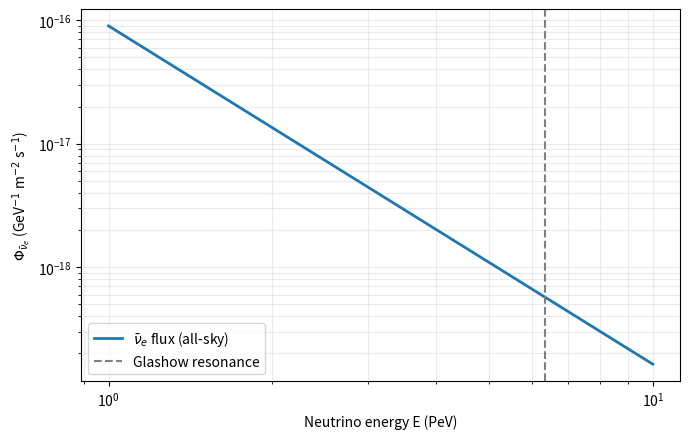

The script that saved this image:
import numpy as np
import matplotlib.pyplot as plt

# ===== Parameters to edit =====
E_min_PeV, E_max_PeV = 1.0, 10.0  # neutrino energy window
n_points = 10000
volume_m3 = 1.0e3                   # (10 m)^3 of rock
rho_kg_m3 = 2.16 * 1000             # Halite density (kg/m^3)
Z = 28                             # electrons per NaCl molecule
molar_mass_kg = 0.0585            # NaCl molar mass (kg/mol)
T_years = 1.0e9                # 10e9 years
anti_fraction = 1 / 4.5            # anti-nu_e / (nu_e + anti-nu_e) or 1 / 2     https://doi.org/10.1038/s41586-021-03256-1
solid_angle_sr = 4.0 * np.pi       # isotropic flux, no Earth attenuation
M_W, Gamma_W = 80.4, 2.1           # GeV
B_e, B_had = 0.11, 0.67
m_e = 0.00051099895                # GeV

# ===== Flux and resonant cross section =====
E = np.geomspace(E_min_PeV * 1e6, E_max_PeV * 1e6, n_points)  # GeV
phi_1flavor = 1.77e-18 * (E / 1e5)**(-2.74)  # GeV^-1 cm^-2 s^-1 sr^-1
phi = phi_1flavor * anti_fraction * solid_angle_sr * 1e4  # GeV^-1 m^-2 s^-1

s = m_e**2 + 2 * m_e * E                           # GeV^2 (electron at rest)
sigma_GeV2 = (24*np.pi * Gamma_W**2 * B_e * B_had
              * (s / M_W**2) / ((s-M_W**2)**2 + (M_W*Gamma_W)**2))
sigma = sigma_GeV2 * 0.389379e-31                 # GeV^(-2) -> m^2

# ===== Target electrons and event count =====
N_e = Z * 6.02214076e23 * rho_kg_m3 * volume_m3 / molar_mass_kg
rate_per_s = N_e * np.trapezoid(phi * sigma, E)
events = rate_per_s * T_years * 365.25 * 24 * 3600
E_res_PeV = ((M_W**2 - m_e**2)/(2*m_e))/1e6
print(f"Resonance energy: {E_res_PeV:.3f} PeV")
print(f"Target electrons: {N_e:.4e}")
print(f"Peak hadronic cross section: {sigma[np.argmin(abs(E/1e6-E_res_PeV))]:.3e} m^2")
print(f"Hadronic event rate: {rate_per_s:.4e} events/s")
print(f"Expected events in {T_years:g} year(s): {events:.4f}")

# ===== Flux vs. energy =====
plt.figure(figsize=(7, 4.5))
plt.loglog(E/1e6, phi, lw=2, label=r'$\bar\nu_e$ flux (all-sky)')
plt.axvline(E_res_PeV, ls='--', color='gray', label='Glashow resonance')
plt.xlabel('Neutrino energy E (PeV)')
plt.ylabel(r'$\Phi_{\bar\nu_e}$ (GeV$^{-1}$ m$^{-2}$ s$^{-1}$)')
plt.legend()
plt.grid(True, which='both', alpha=0.25)
plt.tight_layout()
plt.savefig('glashow_flux.png', dpi=180)
plt.show()
